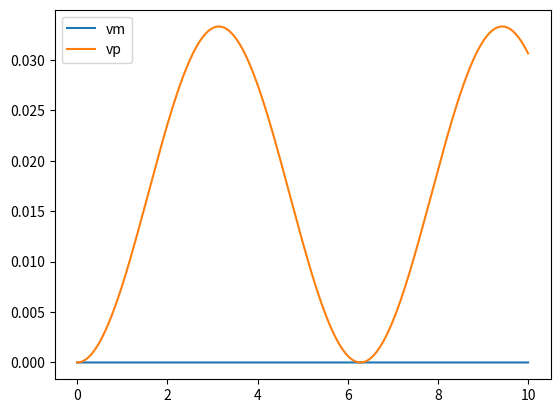
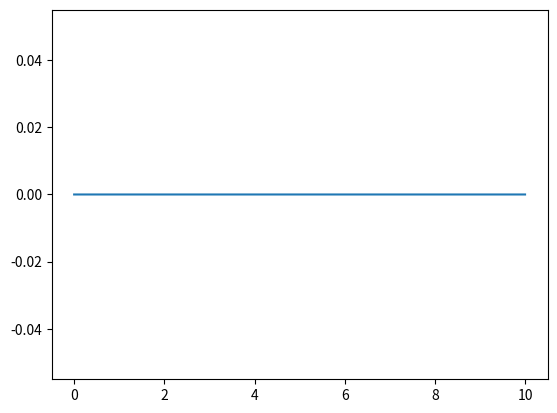

The matplotlib source for these figures, in order:
# -*- coding: utf-8 -*-
"""
Created on Fri Jan 26 12:31:41 2024

[redacted]
"""
import matplotlib.pyplot as plt
import numpy as np
#simulation params
global dt
dt = 0.001 #delta t for approx
time = np.arange(0,10,dt)

#parameters, physical
Mm = 2 #kg, mass of motor
Mp = 60 #kg, mass of human
B = 0.01 #Ns/m, probably small
g = 9.81 #m/s^2
uf = 0.1 #probably small
l = 1 #meter

#derived params (constant)
Fsupp = Mp*g

#inputs
Fapp = np.sin(time) #walking force input
Fm = np.zeros_like(time) #motor response force (controller will determine eventually)

#outputs, with initial conditions!
vm = [0]
theta = [0]
vp = [0]

#derived params (nonconstant)
def Ff(Fsupp, uf):
    return(Fsupp * uf)

#GOVERNING EQUATIONS
#1: Mm * vm' = -B*vm + 0*Fsupp + Fm - (Fsupp + Mm*g)*uf
#want to get vm' from known inputs. returns vm one dt in the future
def step_vm(vm, Mm, B, theta, Fsupp, Fm, g, uf):
    if (Fsupp + Mm*g)*uf > (-B*vm) + (theta*Fsupp) + Fm:
        d_vm = 0
    else:
        d_vm = (-B*vm) + (theta*Fsupp) + Fm - (Fsupp + Mm*g)*uf
    d_vm /= Mm
    return (vm + d_vm*dt)

#2: Mp * vp' = -0*Fsupp + Fapp
#returns vp one dt in the future
def step_vp(vp, Mp, theta, Fsupp, Fapp):
    d_vp = -theta*Fsupp + Fapp
    d_vp /= Mp
    return (vp + d_vp*dt)

#3: l*0'= vp - vm
#returns theta one dt in the future
def step_theta(theta, vp, vm, l):
    d_theta = (vp-vm)/l
    return(theta*d_theta*dt)

#SIMULATE LOOP
for i, t in enumerate(time):
    if not i == len(time) - 1:
        vm.append(step_vm(vm[i], Mm, B, theta[i], Fsupp, Fm[i], g, uf))
        vp.append(step_vp(vp[i], Mp, theta[i], Fsupp, Fapp[i]))
        theta.append(step_theta(theta[i],vp[i],vm[i],l))

plt.figure()
plt.plot(time, vm, label='vm')
plt.plot(time, vp, label = 'vp')
plt.legend()
plt.show()

plt.figure()
plt.plot(time, theta, label = 'theta')
plt.show()


